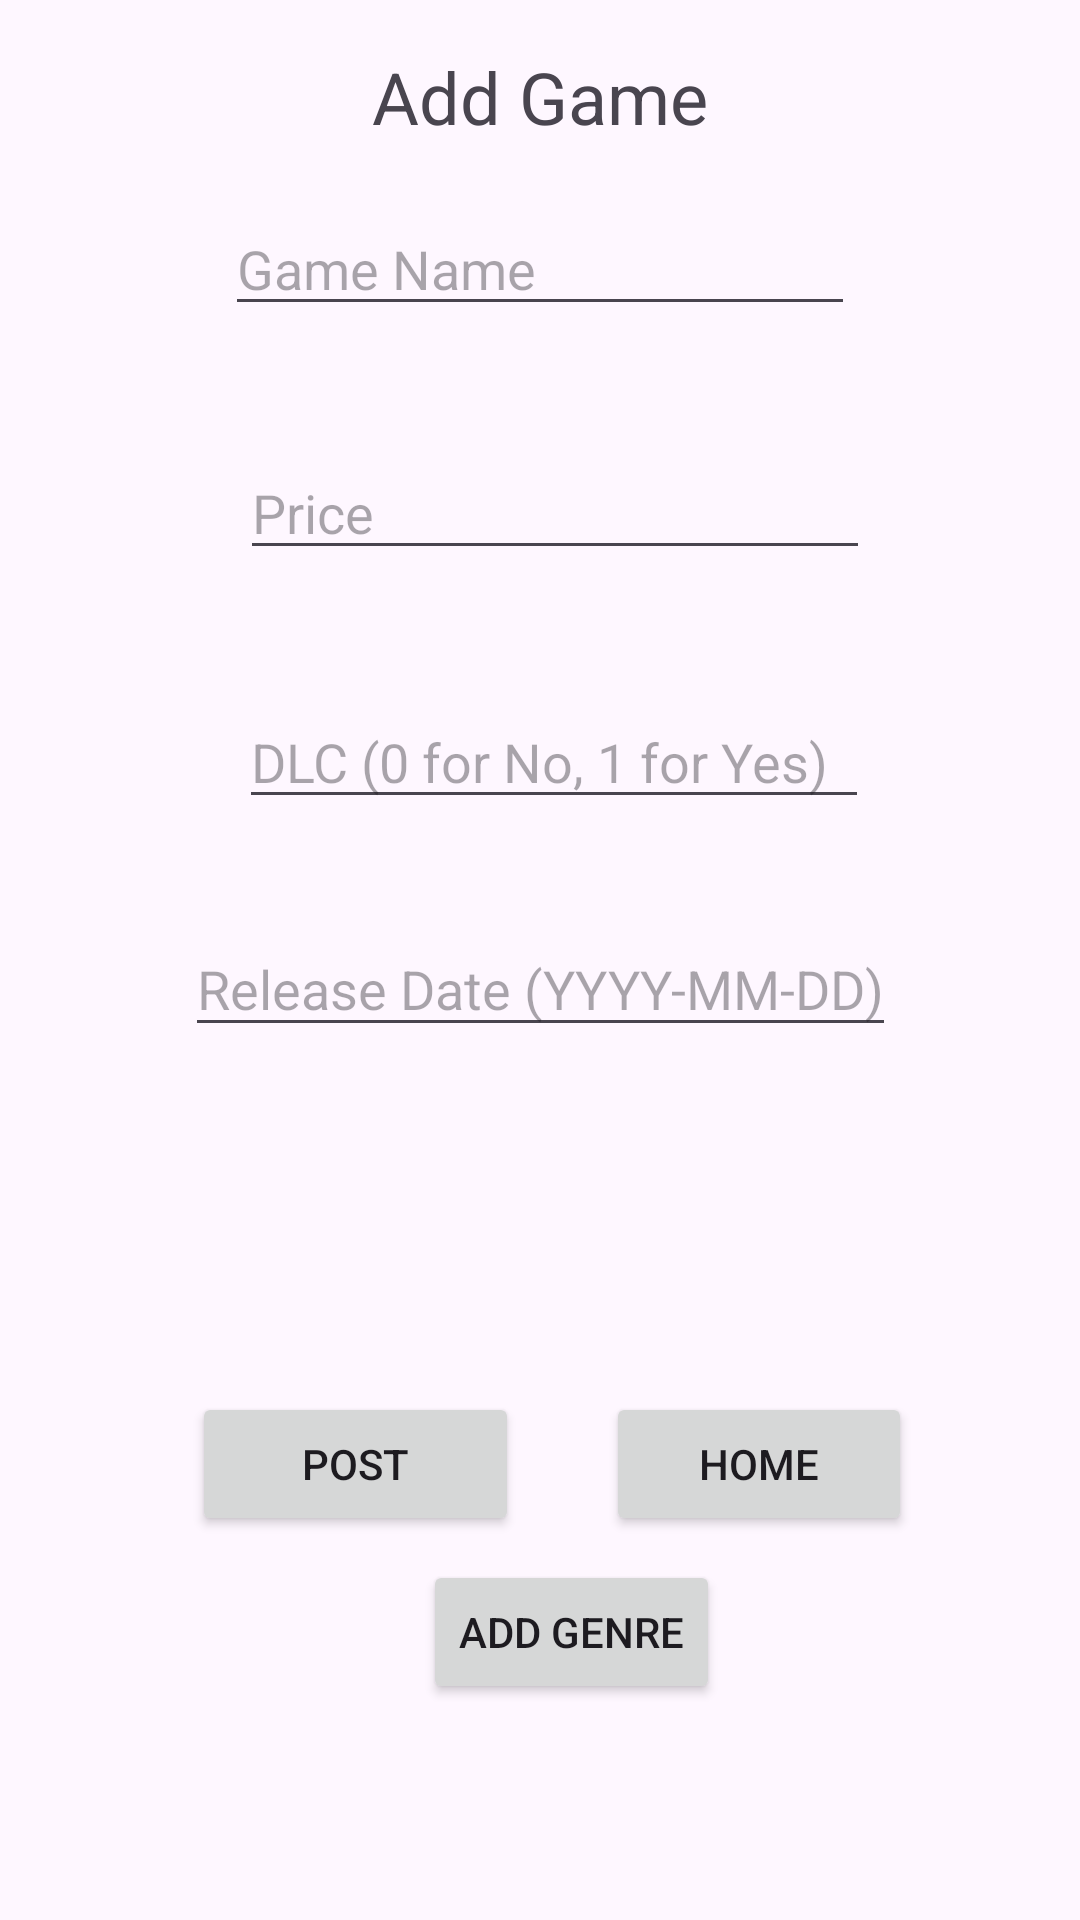

This screen was rendered from an Android layout file. Write that file and the resources it references.
<!-- AndroidManifest.xml: application theme Theme.DMT_CIS183FinalProject -->
<!-- res/layout/activity_add_game.xml -->
<?xml version="1.0" encoding="utf-8"?>
<androidx.constraintlayout.widget.ConstraintLayout xmlns:android="http://schemas.android.com/apk/res/android"
    xmlns:app="http://schemas.android.com/apk/res-auto"
    xmlns:tools="http://schemas.android.com/tools"
    android:id="@+id/main"
    android:layout_width="match_parent"
    android:layout_height="match_parent"
    tools:context=".AddGameActivity">

    <EditText
        android:id="@+id/gameNameEditText"
        android:layout_width="wrap_content"
        android:layout_height="wrap_content"
        android:layout_marginTop="19dp"
        android:ems="10"
        android:hint="Game Name"
        android:inputType="text"
        app:layout_constraintEnd_toEndOf="parent"
        app:layout_constraintStart_toStartOf="parent"
        app:layout_constraintTop_toBottomOf="@+id/Addgame" />

    <EditText
        android:id="@+id/priceEditText"
        android:layout_width="wrap_content"
        android:layout_height="wrap_content"
        android:layout_marginStart="5dp"
        android:layout_marginTop="40dp"
        android:ems="10"
        android:hint="Price"
        android:inputType="text"
        app:layout_constraintStart_toStartOf="@+id/gameNameEditText"
        app:layout_constraintTop_toBottomOf="@+id/gameNameEditText" />

    <EditText
        android:id="@+id/dlcEditText"
        android:layout_width="wrap_content"
        android:layout_height="wrap_content"
        android:layout_marginEnd="9dp"
        android:layout_marginBottom="247dp"
        android:ems="10"
        android:hint="DLC (0 for No, 1 for Yes)"
        android:inputType="text"
        app:layout_constraintBottom_toTopOf="@+id/addGenreButton"
        app:layout_constraintEnd_toEndOf="@+id/releaseDateEditText"
        app:layout_constraintTop_toBottomOf="@+id/genreSpinner" />

    <EditText
        android:id="@+id/releaseDateEditText"
        android:layout_width="237dp"
        android:layout_height="42dp"
        android:layout_marginTop="34dp"
        android:ems="10"
        android:hint="Release Date (YYYY-MM-DD)"
        android:inputType="text"
        app:layout_constraintEnd_toEndOf="parent"
        app:layout_constraintStart_toStartOf="parent"
        app:layout_constraintTop_toBottomOf="@+id/dlcEditText" />

    <Button
        android:id="@+id/postButton"
        android:layout_width="109dp"
        android:layout_height="0dp"
        android:layout_marginStart="64dp"
        android:layout_marginBottom="128dp"
        android:text="Post"
        app:layout_constraintBottom_toBottomOf="parent"
        app:layout_constraintStart_toStartOf="parent" />

    <Button
        android:id="@+id/homeButton"
        android:layout_width="102dp"
        android:layout_height="48dp"
        android:layout_marginEnd="56dp"
        android:layout_marginBottom="128dp"
        android:text="Home"
        app:layout_constraintBottom_toBottomOf="parent"
        app:layout_constraintEnd_toEndOf="parent" />

    <TextView
        android:id="@+id/Addgame"
        android:layout_width="wrap_content"
        android:layout_height="wrap_content"
        android:layout_marginTop="16dp"
        android:layout_marginBottom="192dp"
        android:text="Add Game"
        android:textSize="24sp"
        app:layout_constraintBottom_toTopOf="@+id/genreSpinner"
        app:layout_constraintEnd_toEndOf="parent"
        app:layout_constraintStart_toStartOf="parent"
        app:layout_constraintTop_toTopOf="parent" />

    <Spinner
        android:id="@+id/genreSpinner"
        android:layout_width="0dp"
        android:layout_height="0dp"
        android:layout_marginEnd="91dp"
        android:layout_marginBottom="35dp"
        app:layout_constraintBottom_toTopOf="@+id/dlcEditText"
        app:layout_constraintEnd_toEndOf="parent"
        app:layout_constraintStart_toEndOf="@+id/textView3"
        app:layout_constraintTop_toBottomOf="@+id/Addgame" />

    <TextView
        android:id="@+id/textView3"
        android:layout_width="77dp"
        android:layout_height="36dp"
        android:layout_marginStart="22dp"
        android:layout_marginTop="249dp"
        android:layout_marginEnd="4dp"
        android:layout_marginBottom="270dp"
        android:text="Genre :"
        android:textSize="20sp"
        app:layout_constraintBottom_toTopOf="@+id/postButton"
        app:layout_constraintEnd_toStartOf="@+id/genreSpinner"
        app:layout_constraintStart_toStartOf="parent"
        app:layout_constraintTop_toTopOf="parent" />

    <Button
        android:id="@+id/addGenreButton"
        android:layout_width="wrap_content"
        android:layout_height="wrap_content"
        android:layout_marginStart="94dp"
        android:layout_marginEnd="81dp"
        android:layout_marginBottom="72dp"
        android:text="Add Genre"
        app:layout_constraintBottom_toBottomOf="parent"
        app:layout_constraintEnd_toEndOf="@+id/homeButton"
        app:layout_constraintStart_toStartOf="@+id/postButton"
        app:layout_constraintTop_toBottomOf="@+id/dlcEditText" />
</androidx.constraintlayout.widget.ConstraintLayout>
<!-- resources referenced by this layout -->
<resources>
  <style name="Theme.DMT_CIS183FinalProject" parent="Base.Theme.DMT_CIS183FinalProject" />
  <style name="Base.Theme.DMT_CIS183FinalProject" parent="Theme.Material3.DayNight.NoActionBar">
          
          
      </style>
</resources>
